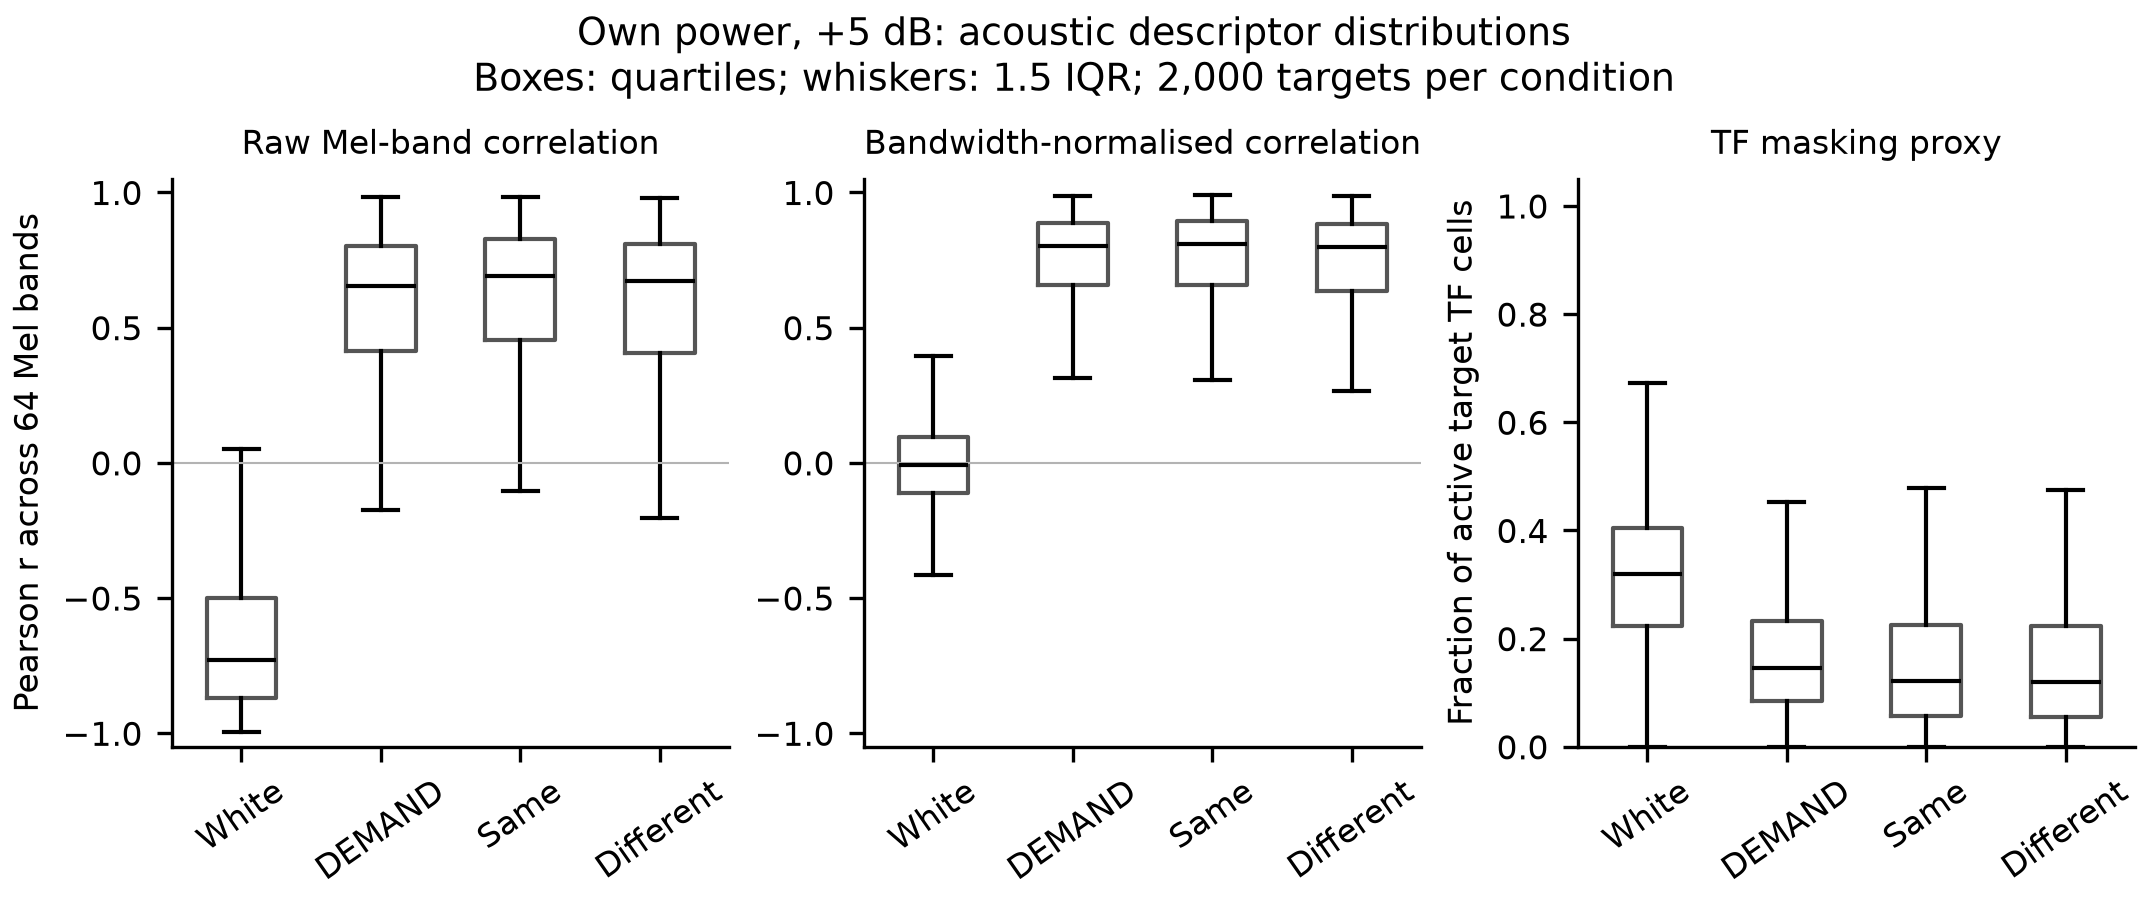

The table this chart was drawn from, first rows:
row, condition, ratio_type, level_db, fold, target_file, target_class, target_coarse, interferer, interferer_class, interferer_coarse, common_gain, activity_overlap, spectral_correlation_db, spectral_cosine, masked_cell_fraction, masked_energy_fraction, interferer_energy_share, target_activity_spectral_cosine, density_spectral_correlation_db
1, white, SNR, 5.0, 1, 1-100032-A-0.wav, 0, animals, white, , , 0.8428, 1.0, -0.3465, 0.1091, 0.4899, 0.007536, 0.8285, 0.1096, 0.3798
4, demand, SNR, 5.0, 1, 1-100032-A-0.wav, 0, animals, demand:STRAFFIC, , , 0.9296, 1.0, 0.1555, 0.01295, 0.1141, 0.001239, 0.8019, 0.01228, 0.4173
7, semantic_same, SIR, 5.0, 1, 1-100032-A-0.wav, 0, animals, 1-18755-B-4.wav, 4, animals, 0.8382, 1.0, 0.7439, 0.7003, 0.2265, 0.01135, 0.8286, 0.6882, 0.8083
10, semantic_different, SIR, 5.0, 1, 1-100032-A-0.wav, 0, animals, 1-72195-B-37.wav, 37, interior_domestic, 1.0, 0.9643, -0.09429, 0.005403, 0.07383, 0.001495, 0.7357, 0.005505, 0.02582
13, white, SNR, 5.0, 1, 1-100038-A-14.wav, 14, natural_soundscapes_and_water, white, , , 1.0, 1.0, -0.24, 0.1405, 0.219, 0.02724, 0.2361, 0.1405, -0.05848
16, demand, SNR, 5.0, 1, 1-100038-A-14.wav, 14, natural_soundscapes_and_water, demand:TMETRO, , , 1.0, 1.0, 0.1175, 0.009678, 0.09322, 0.01265, 0.1724, 0.009678, 0.3539
19, semantic_same, SIR, 5.0, 1, 1-100038-A-14.wav, 14, natural_soundscapes_and_water, 1-29532-A-16.wav, 16, natural_soundscapes_and_water, 1.0, 1.0, 0.7076, 0.141, 0.2569, 0.03828, 0.2412, 0.141, 0.7614
22, semantic_different, SIR, 5.0, 1, 1-100038-A-14.wav, 14, natural_soundscapes_and_water, 1-31482-B-42.wav, 42, exterior_urban, 1.0, 1.0, 0.2522, 0.01415, 0.07842, 0.01111, 0.2357, 0.01415, 0.4407
25, white, SNR, 5.0, 1, 1-100210-A-36.wav, 36, interior_domestic, white, , , 0.7456, 1.0, -0.6387, 0.1375, 0.4464, 0.04099, 0.2447, 0.1375, -0.03756
28, demand, SNR, 5.0, 1, 1-100210-A-36.wav, 36, interior_domestic, demand:PSTATION, , , 0.7726, 1.0, 0.6074, 0.1811, 0.1434, 0.05811, 0.2059, 0.1811, 0.802
31, semantic_same, SIR, 5.0, 1, 1-100210-A-36.wav, 36, interior_domestic, 1-48413-A-38.wav, 38, interior_domestic, 0.4594, 1.0, 0.664, 0.1143, 0.07938, 0.02193, 0.2321, 0.1143, 0.8227
34, semantic_different, SIR, 5.0, 1, 1-100210-A-36.wav, 36, interior_domestic, 1-17585-A-7.wav, 7, animals, 0.4978, 1.0, 0.6798, 0.08108, 0.1235, 0.02673, 0.2506, 0.08108, 0.7911
37, white, SNR, 5.0, 1, 1-100210-B-36.wav, 36, interior_domestic, white, , , 0.743, 1.0, -0.6256, 0.1486, 0.4392, 0.03987, 0.2456, 0.1486, -0.0231
40, demand, SNR, 5.0, 1, 1-100210-B-36.wav, 36, interior_domestic, demand:TMETRO, , , 0.7213, 1.0, 0.6803, 0.1871, 0.04522, 0.02861, 0.1265, 0.1871, 0.836
43, semantic_same, SIR, 5.0, 1, 1-100210-B-36.wav, 36, interior_domestic, 1-103999-A-30.wav, 30, interior_domestic, 0.3791, 0.2229, 0.641, 0.1426, 0.01249, 0.005763, 0.06576, 0.1426, 0.8046
46, semantic_different, SIR, 5.0, 1, 1-100210-B-36.wav, 36, interior_domestic, 1-7456-A-13.wav, 13, natural_soundscapes_and_water, 0.5765, 1.0, 0.1446, 0.206, 0.3029, 0.04457, 0.2323, 0.206, 0.4813
49, white, SNR, 5.0, 1, 1-101296-A-19.wav, 19, natural_soundscapes_and_water, white, , , 1.0, 1.0, -0.8887, 0.03495, 0.05948, 0.006203, 0.2356, 0.03495, -0.2779
52, demand, SNR, 5.0, 1, 1-101296-A-19.wav, 19, natural_soundscapes_and_water, demand:STRAFFIC, , , 1.0, 1.0, 0.676, 0.1558, 0.1939, 0.02993, 0.2185, 0.1558, 0.8507
55, semantic_same, SIR, 5.0, 1, 1-101296-A-19.wav, 19, natural_soundscapes_and_water, 1-56311-A-10.wav, 10, natural_soundscapes_and_water, 1.0, 1.0, 0.6367, 0.2797, 0.2865, 0.0209, 0.2407, 0.2797, 0.755
58, semantic_different, SIR, 5.0, 1, 1-101296-A-19.wav, 19, natural_soundscapes_and_water, 1-47273-A-21.wav, 21, human_non_speech, 1.0, 0.2136, 0.5365, 0.2386, 0.03125, 0.004084, 0.06309, 0.2386, 0.7263
61, white, SNR, 5.0, 1, 1-101296-B-19.wav, 19, natural_soundscapes_and_water, white, , , 1.0, 1.0, -0.9111, 0.03649, 0.00961, 0.004392, 0.236, 0.03649, 0.2631
64, demand, SNR, 5.0, 1, 1-101296-B-19.wav, 19, natural_soundscapes_and_water, demand:PSTATION, , , 1.0, 1.0, 0.9054, 0.2668, 0.2606, 0.03402, 0.2095, 0.2668, 0.9424
67, semantic_same, SIR, 5.0, 1, 1-101296-B-19.wav, 19, natural_soundscapes_and_water, 1-57318-A-13.wav, 13, natural_soundscapes_and_water, 1.0, 1.0, -0.3147, 0.0028, 0.01451, 0.001566, 0.2377, 0.0028, -0.03489
70, semantic_different, SIR, 5.0, 1, 1-101296-B-19.wav, 19, natural_soundscapes_and_water, 1-43807-A-47.wav, 47, exterior_urban, 1.0, 1.0, 0.8809, 0.9083, 0.2897, 0.05539, 0.2404, 0.9083, 0.923
73, white, SNR, 5.0, 1, 1-101336-A-30.wav, 30, interior_domestic, white, , , 0.7696, 1.0, -0.9835, 0.0397, 0.1687, 0.002596, 0.3656, 0.03949, 0.3801
76, demand, SNR, 5.0, 1, 1-101336-A-30.wav, 30, interior_domestic, demand:STRAFFIC, , , 0.8046, 1.0, 0.891, 0.3412, 0.2464, 0.02559, 0.3242, 0.3561, 0.9486
79, semantic_same, SIR, 5.0, 1, 1-101336-A-30.wav, 30, interior_domestic, 1-58846-A-34.wav, 34, interior_domestic, 0.7682, 0.3122, -0.08151, 0.115, 0.003868, 0.0001134, 0.07016, 0.1148, 0.5934
82, semantic_different, SIR, 5.0, 1, 1-101336-A-30.wav, 30, interior_domestic, 1-24524-A-19.wav, 19, natural_soundscapes_and_water, 0.7462, 1.0, 0.9798, 0.587, 0.3358, 0.04234, 0.3496, 0.6006, 0.9859
85, white, SNR, 5.0, 1, 1-101404-A-34.wav, 34, interior_domestic, white, , , 0.8706, 1.0, 0.5984, 0.6769, 0.5623, 0.02346, 0.6524, 0.6803, -0.204
88, demand, SNR, 5.0, 1, 1-101404-A-34.wav, 34, interior_domestic, demand:PSTATION, , , 0.8358, 1.0, -0.5131, 0.04053, 0.1766, 0.006965, 0.6089, 0.03141, 0.01261
91, semantic_same, SIR, 5.0, 1, 1-101404-A-34.wav, 34, interior_domestic, 1-13613-A-37.wav, 37, interior_domestic, 0.8035, 1.0, 0.1218, 0.2125, 0.2456, 0.01636, 0.6587, 0.2446, 0.4207
94, semantic_different, SIR, 5.0, 1, 1-101404-A-34.wav, 34, interior_domestic, 1-34094-A-5.wav, 5, animals, 0.8838, 1.0, 0.04688, 0.1436, 0.1461, 0.008428, 0.6586, 0.1711, 0.4247
97, white, SNR, 5.0, 1, 1-103298-A-9.wav, 9, animals, white, , , 0.895, 1.0, -0.7927, 0.06652, 0.3432, 0.01693, 0.2489, 0.06652, -0.01661
100, demand, SNR, 5.0, 1, 1-103298-A-9.wav, 9, animals, demand:TMETRO, , , 0.8671, 1.0, 0.7961, 0.3005, 0.2817, 0.03011, 0.2323, 0.3005, 0.8798
103, semantic_same, SIR, 5.0, 1, 1-103298-A-9.wav, 9, animals, 1-31836-A-4.wav, 4, animals, 0.6752, 1.0, 0.8204, 0.1869, 0.1793, 0.01652, 0.2533, 0.1869, 0.8851
106, semantic_different, SIR, 5.0, 1, 1-103298-A-9.wav, 9, animals, 1-26143-A-21.wav, 21, human_non_speech, 0.9786, 0.1811, 0.72, 0.186, 0.04774, 0.008079, 0.05794, 0.186, 0.7779
109, white, SNR, 5.0, 1, 1-103995-A-30.wav, 30, interior_domestic, white, , , 0.9561, 1.0, -0.9477, 0.07922, 0.2287, 0.003869, 0.5839, 0.08003, 0.1021
112, demand, SNR, 5.0, 1, 1-103995-A-30.wav, 30, interior_domestic, demand:TMETRO, , , 0.9374, 1.0, 0.9251, 0.6769, 0.187, 0.04567, 0.4173, 0.6602, 0.9561
115, semantic_same, SIR, 5.0, 1, 1-103995-A-30.wav, 30, interior_domestic, 1-32373-B-35.wav, 35, interior_domestic, 0.939, 1.0, 0.7898, 0.6578, 0.4011, 0.04438, 0.5549, 0.6465, 0.863
118, semantic_different, SIR, 5.0, 1, 1-103995-A-30.wav, 30, interior_domestic, 1-48298-A-46.wav, 46, exterior_urban, 0.9297, 1.0, 0.9048, 0.7369, 0.3122, 0.023, 0.5567, 0.5338, 0.9357
121, white, SNR, 5.0, 1, 1-103999-A-30.wav, 30, interior_domestic, white, , , 1.0, 1.0, -0.9091, 0.09904, 0.161, 0.002478, 0.5935, 0.0996, 0.08914
124, demand, SNR, 5.0, 1, 1-103999-A-30.wav, 30, interior_domestic, demand:PSTATION, , , 1.0, 1.0, 0.8866, 0.4666, 0.418, 0.03, 0.5477, 0.4815, 0.9268
127, semantic_same, SIR, 5.0, 1, 1-103999-A-30.wav, 30, interior_domestic, 1-62594-A-32.wav, 32, interior_domestic, 1.0, 1.0, 0.566, 0.3642, 0.1115, 0.01019, 0.5856, 0.3556, 0.7848
130, semantic_different, SIR, 5.0, 1, 1-103999-A-30.wav, 30, interior_domestic, 1-22694-B-20.wav, 20, human_non_speech, 1.0, 0.9062, 0.6162, 0.2174, 0.09598, 0.006406, 0.5475, 0.1803, 0.7258
133, white, SNR, 5.0, 1, 1-104089-A-22.wav, 22, human_non_speech, white, , , 0.8871, 1.0, -0.3522, 0.2306, 0.4361, 0.03914, 0.2366, 0.2306, 0.3608
136, demand, SNR, 5.0, 1, 1-104089-A-22.wav, 22, human_non_speech, demand:STRAFFIC, , , 0.889, 1.0, 0.2202, 0.03274, 0.1159, 0.005634, 0.2164, 0.03274, 0.568
139, semantic_same, SIR, 5.0, 1, 1-104089-A-22.wav, 22, human_non_speech, 1-56270-A-29.wav, 29, human_non_speech, 0.977, 0.2647, 0.6168, 0.6355, 0.02534, 0.007906, 0.07502, 0.6355, 0.8013
142, semantic_different, SIR, 5.0, 1, 1-104089-A-22.wav, 22, human_non_speech, 1-19898-C-41.wav, 41, exterior_urban, 0.8913, 1.0, 0.7336, 0.4652, 0.2555, 0.04122, 0.242, 0.4652, 0.8407
145, white, SNR, 5.0, 1, 1-104089-B-22.wav, 22, human_non_speech, white, , , 0.881, 1.0, -0.3532, 0.2184, 0.438, 0.04256, 0.2411, 0.2186, 0.1286
148, demand, SNR, 5.0, 1, 1-104089-B-22.wav, 22, human_non_speech, demand:STRAFFIC, , , 0.9105, 1.0, 0.05406, 0.01615, 0.0846, 0.003693, 0.2237, 0.01615, 0.4755
151, semantic_same, SIR, 5.0, 1, 1-104089-B-22.wav, 22, human_non_speech, 1-155858-D-25.wav, 25, human_non_speech, 0.4815, 1.0, 0.7129, 0.8837, 0.07534, 0.02702, 0.2273, 0.8859, 0.8286
154, semantic_different, SIR, 5.0, 1, 1-104089-B-22.wav, 22, human_non_speech, 1-68734-A-34.wav, 34, interior_domestic, 0.9886, 0.2766, 0.1756, 0.2314, 0.04484, 0.007139, 0.08723, 0.2314, 0.3688
157, white, SNR, 5.0, 1, 1-105224-A-22.wav, 22, human_non_speech, white, , , 0.7334, 1.0, -0.7238, 0.1307, 0.3726, 0.0152, 0.2347, 0.1307, -0.1295
160, demand, SNR, 5.0, 1, 1-105224-A-22.wav, 22, human_non_speech, demand:TMETRO, , , 0.7948, 1.0, 0.6865, 0.04992, 0.09359, 0.008105, 0.1471, 0.04992, 0.7946
163, semantic_same, SIR, 5.0, 1, 1-105224-A-22.wav, 22, human_non_speech, 1-47273-A-21.wav, 21, human_non_speech, 0.7354, 0.2136, 0.8043, 0.5394, 0.04504, 0.007135, 0.06288, 0.5394, 0.8807
166, semantic_different, SIR, 5.0, 1, 1-105224-A-22.wav, 22, human_non_speech, 1-160563-A-48.wav, 48, exterior_urban, 0.1849, 0.9559, 0.8507, 0.8199, 0.1331, 0.03188, 0.236, 0.8199, 0.8991
169, white, SNR, 5.0, 1, 1-110389-A-0.wav, 0, animals, white, , , 1.0, 1.0, -0.7765, 0.0761, 0.2814, 0.003874, 0.7866, 0.08001, -0.06272
172, demand, SNR, 5.0, 1, 1-110389-A-0.wav, 0, animals, demand:PSTATION, , , 1.0, 1.0, 0.7566, 0.07512, 0.3028, 0.007355, 0.7567, 0.05913, 0.8308
175, semantic_same, SIR, 5.0, 1, 1-110389-A-0.wav, 0, animals, 1-56380-B-5.wav, 5, animals, 1.0, 1.0, 0.7885, 0.27, 0.1557, 0.01142, 0.6543, 0.1846, 0.8476
178, semantic_different, SIR, 5.0, 1, 1-110389-A-0.wav, 0, animals, 1-28135-A-11.wav, 11, natural_soundscapes_and_water, 1.0, 1.0, 0.8858, 0.3308, 0.5203, 0.02216, 0.7869, 0.336, 0.9175
... 7,940 more rows
